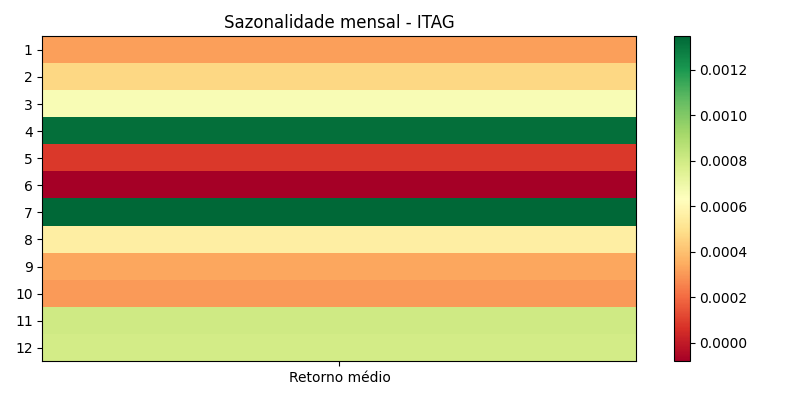

Values plotted in this chart, from the file beside it:
month, avg, count, std, t, p
1, 0.0003158, 419, 0.0135, 0.4788, 0.6323
2, 0.0004664, 374, 0.01314, 0.6863, 0.4929
3, 0.000658, 428, 0.01541, 0.8832, 0.3776
4, 0.001323, 399, 0.01295, 2.041, 0.04187
5, 8.256862793073657e-05, 425, 0.01374, 0.1239, 0.9014
6, -8.156793221291748e-05, 413, 0.01288, -0.1287, 0.8976
7, 0.001347, 451, 0.01167, 2.45, 0.01468
8, 0.0005558, 466, 0.01305, 0.9195, 0.3583
9, 0.0003346, 436, 0.01349, 0.5181, 0.6047
10, 0.000308, 429, 0.01634, 0.3904, 0.6964
11, 0.0008037, 389, 0.01504, 1.054, 0.2925
12, 0.0007939, 395, 0.01229, 1.283, 0.2001
